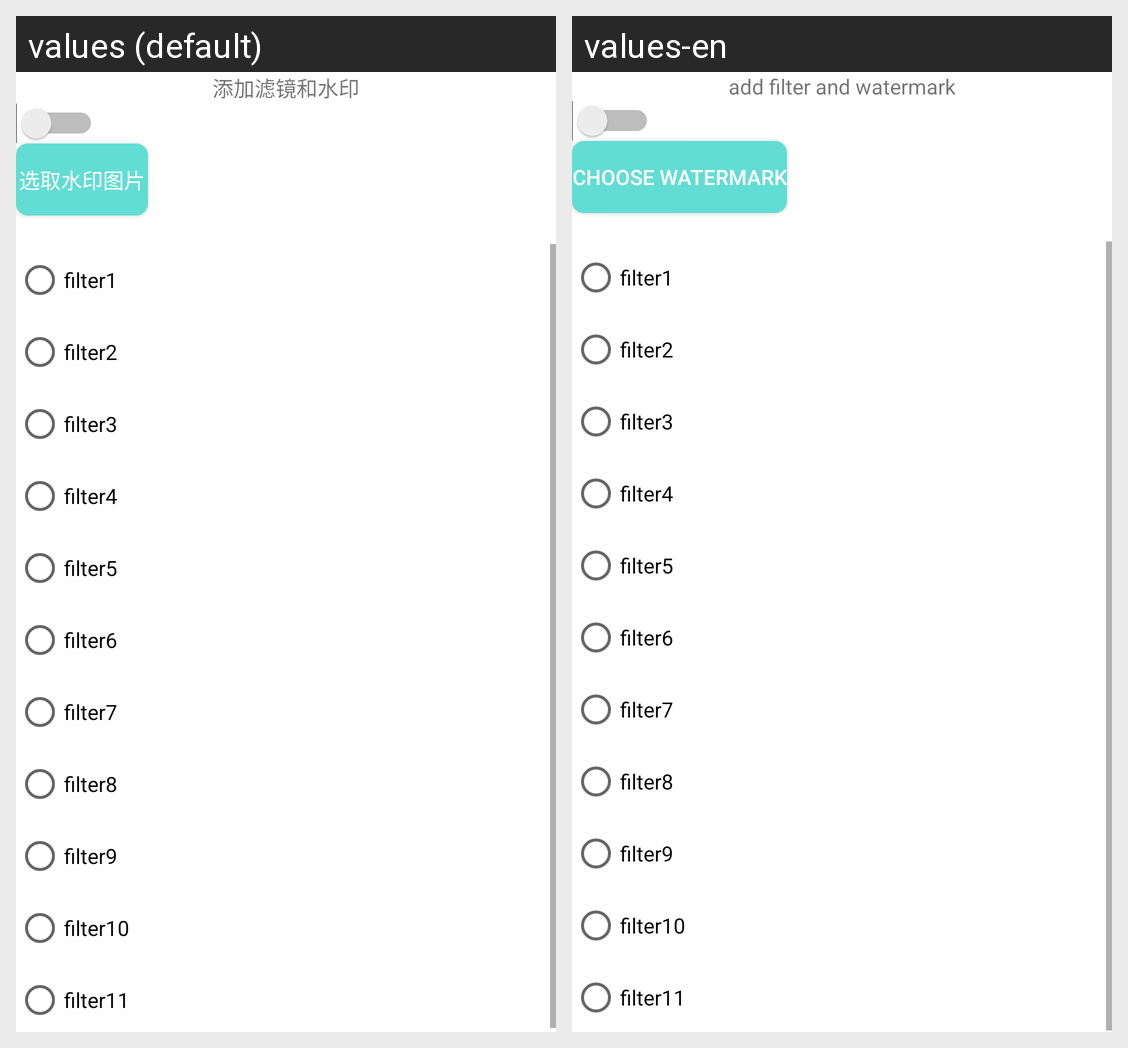

For this localized Android screen grid, give each drawn string resource with its value in every locale shown.
Android screen res/layout/edit_panel_add_filter_and_watermark.xml rendered under 2 locales, left to right: values (default), values-en. Device: Nexus 5 (rendered at 1080×1920; each locale shown at half size, 540×960, under a caption strip naming it); theme AppTheme.
Strings drawn on this screen, with the default value and each locale's value (text and hints the layout hard-codes, and strings that could not be matched under every locale, appear in the picture but are not listed):

btn_filter_add
  values: 添加滤镜和水印
  values-en: add filter and watermark

panel_choose_watermark
  values: 选取水印图片
  values-en: Choose watermark
